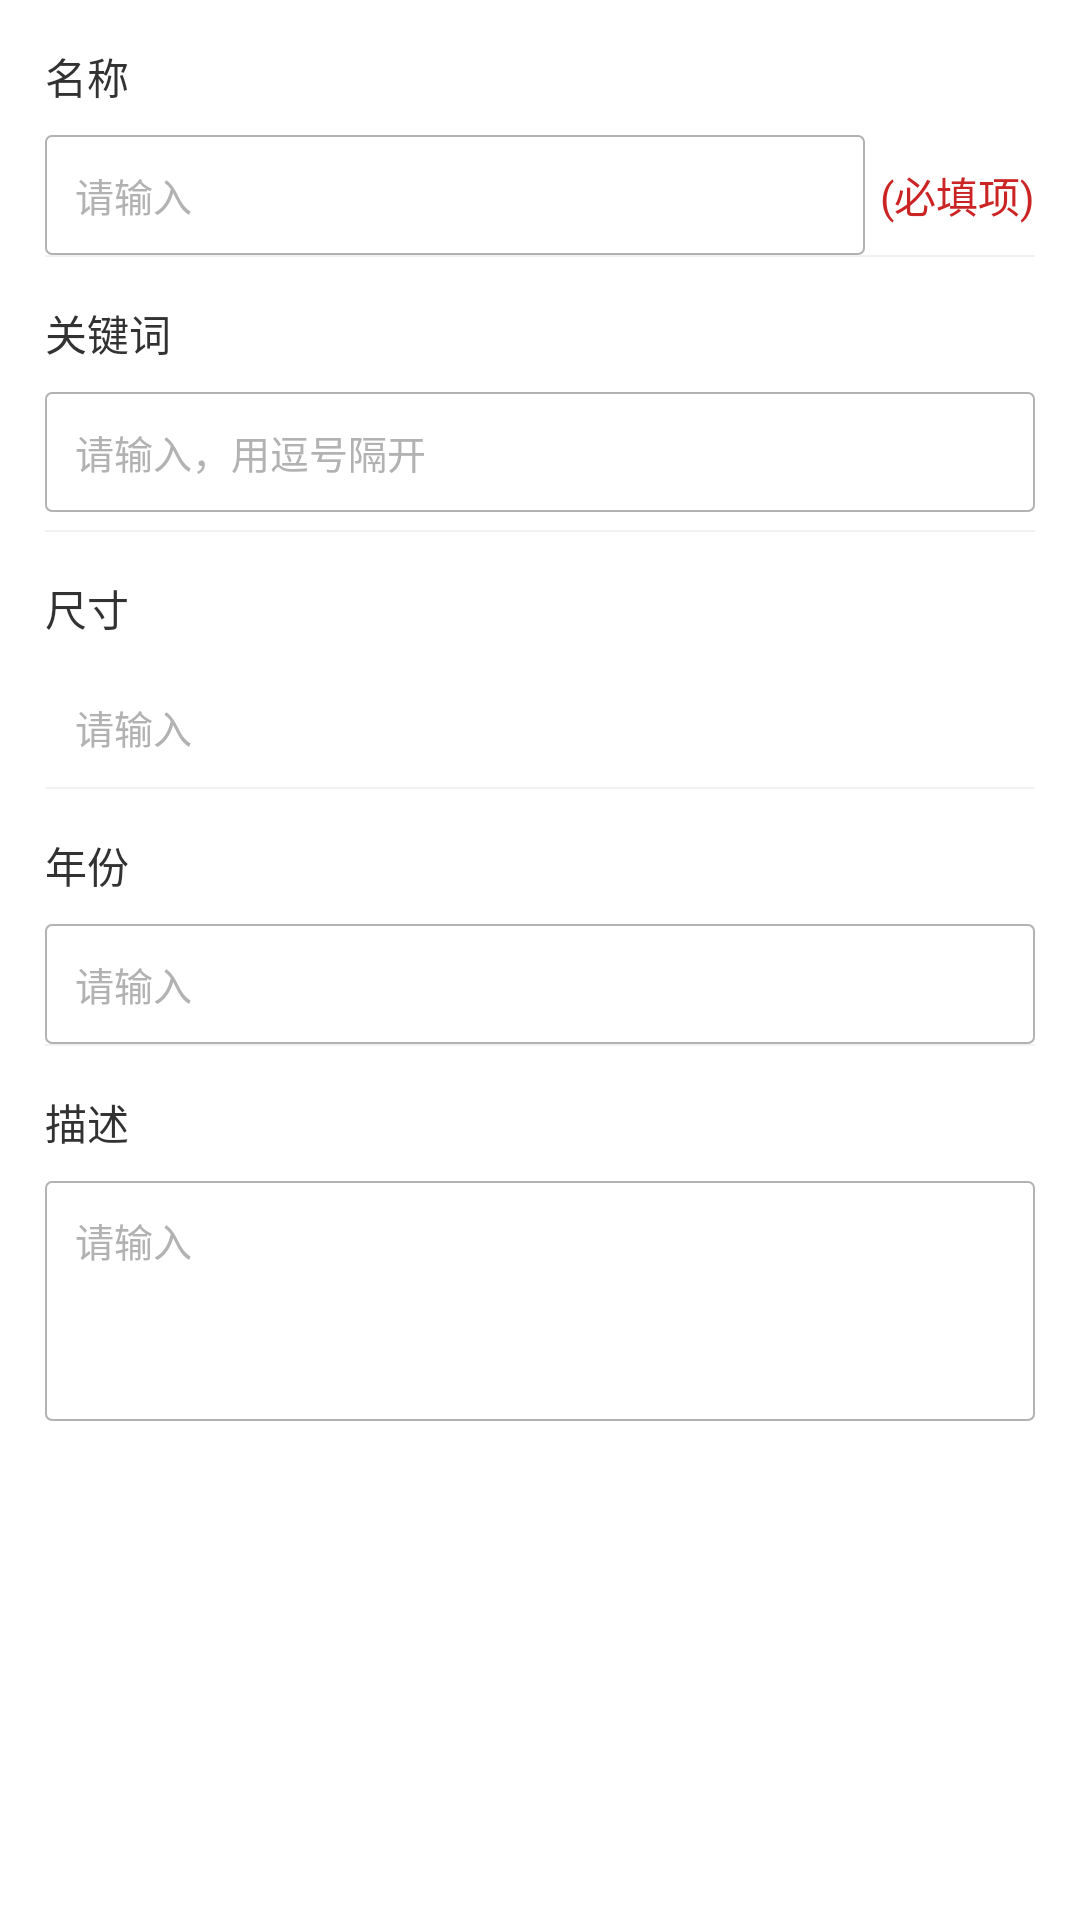

Reconstruct the res/layout file that produces this screen, plus the resources it refers to.
<!-- AndroidManifest.xml: application theme AppTheme_NoAnim -->
<!-- res/layout/include_option_layout.xml -->
<?xml version="1.0" encoding="utf-8"?>
<LinearLayout xmlns:android="http://schemas.android.com/apk/res/android"
    xmlns:tools="http://schemas.android.com/tools"
    android:layout_width="match_parent"
    android:layout_height="wrap_content"
    android:background="@color/white"
    android:orientation="vertical"
    android:paddingStart="@dimen/dp_15"
    android:paddingEnd="@dimen/dp_15">

    <RelativeLayout
        android:layout_width="match_parent"
        android:layout_height="wrap_content">

        <TextView
            android:id="@+id/name_title_txt"
            style="@style/modify_title_text_view"
            android:layout_width="match_parent"
            android:layout_height="@dimen/dp_20"
            android:layout_alignParentTop="true"
            android:layout_marginTop="@dimen/dp_15"
            android:text="@string/nick_name" />

        <EditText
            android:id="@+id/modify_title_edit"
            style="@style/modify_title_edit"
            android:layout_width="match_parent"
            android:layout_height="@dimen/dp_40"
            android:layout_below="@id/name_title_txt"
            android:layout_marginTop="@dimen/dp_10"
            android:layout_toStartOf="@id/must_name_txt"
            android:background="@drawable/modify_edit_text_back"
            android:hint="@string/please_input"
            android:inputType="none"
            android:paddingStart="@dimen/dp_10"
            tools:ignore="Autofill,RtlSymmetry" />

        <TextView
            android:id="@+id/must_name_txt"
            android:layout_width="wrap_content"
            android:layout_height="@dimen/dp_40"
            android:layout_below="@id/name_title_txt"
            android:layout_alignParentEnd="true"
            android:layout_marginStart="@dimen/dp_5"
            android:layout_marginTop="@dimen/dp_10"
            android:gravity="center"
            android:text="@string/must_input"
            android:textColor="@color/main_color" />
    </RelativeLayout>

    <include layout="@layout/include_line_view" />

    <include layout="@layout/include_keywords_view" />

    <include layout="@layout/include_line_view" />

    <LinearLayout
        android:layout_width="match_parent"
        android:layout_height="wrap_content"
        android:orientation="vertical">

        <TextView
            style="@style/modify_title_text_view"
            android:layout_width="wrap_content"
            android:layout_height="@dimen/dp_20"
            android:layout_marginTop="@dimen/dp_15"
            android:text="@string/size_txt" />

        <EditText
            android:id="@+id/modify_size_edit"
            style="@style/modify_title_edit"
            android:layout_width="match_parent"
            android:layout_height="@dimen/dp_40"
            android:layout_marginTop="@dimen/dp_10"
            android:hint="@string/please_input"
            android:inputType="none"
            android:paddingStart="@dimen/dp_10"
            tools:ignore="Autofill,RtlSymmetry,TextFields" />
    </LinearLayout>

    <include layout="@layout/include_line_view" />

    <LinearLayout
        android:layout_width="match_parent"
        android:layout_height="wrap_content"
        android:orientation="vertical">

        <TextView
            style="@style/modify_title_text_view"
            android:layout_width="wrap_content"
            android:layout_height="@dimen/dp_20"
            android:layout_marginTop="@dimen/dp_15"
            android:text="@string/year_txt" />

        <EditText
            android:id="@+id/modify_year_edit"
            style="@style/modify_title_edit"
            android:layout_width="match_parent"
            android:layout_height="@dimen/dp_40"
            android:layout_marginTop="@dimen/dp_10"
            android:background="@drawable/modify_edit_text_back"
            android:hint="@string/please_input"
            android:inputType="none"
            android:paddingStart="@dimen/dp_10"
            tools:ignore="RtlSymmetry" />
    </LinearLayout>

    <include layout="@layout/include_line_view" />

    <LinearLayout
        android:layout_width="match_parent"
        android:layout_height="wrap_content"
        android:orientation="vertical">

        <TextView
            style="@style/modify_title_text_view"
            android:layout_width="wrap_content"
            android:layout_height="@dimen/dp_20"
            android:layout_marginTop="@dimen/dp_15"
            android:text="@string/describe" />

        <EditText
            android:id="@+id/modify_describe_edit"
            style="@style/modify_content_edit"
            android:layout_width="match_parent"
            android:layout_height="@dimen/dp_80"
            android:layout_marginTop="@dimen/dp_10"
            android:background="@drawable/modify_edit_text_back"
            android:gravity="top"
            android:hint="@string/please_input"
            android:maxLength="500"
            android:paddingStart="@dimen/dp_10"
            android:paddingTop="@dimen/dp_10"
            tools:ignore="RtlSymmetry" />
    </LinearLayout>
</LinearLayout>
<!-- res/layout/include_line_view.xml (included above) -->
<?xml version="1.0" encoding="utf-8"?>
<LinearLayout xmlns:android="http://schemas.android.com/apk/res/android"
    android:orientation="vertical" android:layout_width="match_parent"
    android:layout_height="wrap_content">
    <View
        android:layout_width="match_parent"
        android:layout_height="@dimen/dp_0_5"
        android:background="@color/black95" />
</LinearLayout>
<!-- res/layout/include_keywords_view.xml (included above) -->
<?xml version="1.0" encoding="utf-8"?>
<LinearLayout xmlns:android="http://schemas.android.com/apk/res/android"
    xmlns:tools="http://schemas.android.com/tools"
    android:layout_width="match_parent"
    android:layout_height="wrap_content"
    android:background="@color/white"
    android:orientation="vertical">

    <LinearLayout
        android:layout_width="match_parent"
        android:layout_height="wrap_content"
        android:orientation="vertical">

        <TextView
            style="@style/modify_title_text_view"
            android:layout_width="wrap_content"
            android:layout_height="@dimen/dp_20"
            android:layout_marginTop="@dimen/dp_15"
            android:text="@string/keywords" />

        <EditText
            android:id="@+id/modify_keywords_edit"
            style="@style/modify_title_edit"
            android:layout_width="match_parent"
            android:layout_height="@dimen/dp_40"
            android:layout_marginTop="@dimen/dp_10"
            android:layout_marginBottom="@dimen/dp_6"
            android:background="@drawable/modify_edit_text_back"
            android:hint="@string/keywords_hint"
            android:paddingStart="@dimen/dp_10"
            tools:ignore="RtlSymmetry" />

        <HorizontalScrollView
            android:id="@+id/keywordScrollView"
            android:layout_width="match_parent"
            android:layout_height="@dimen/dp_47"
            android:scrollbars="none"
            android:visibility="gone">

            <LinearLayout
                android:id="@+id/keywordContentLinear"
                android:layout_width="wrap_content"
                android:layout_height="match_parent"
                android:orientation="horizontal"
                android:gravity="center_vertical"/>
        </HorizontalScrollView>
    </LinearLayout>
</LinearLayout>
<!-- resources referenced by this layout -->
<resources>
  <color name="black95">#0D000000</color>
  <color name="main_color">#CB2424</color>
  <color name="white">#ffffffff</color>
  <dimen name="dp_0_5">0.5dp</dimen>
  <dimen name="dp_10">10dp</dimen>
  <dimen name="dp_15">15dp</dimen>
  <dimen name="dp_20">20dp</dimen>
  <dimen name="dp_40">40dp</dimen>
  <dimen name="dp_47">47dp</dimen>
  <dimen name="dp_5">5dp</dimen>
  <dimen name="dp_6">6dp</dimen>
  <dimen name="dp_80">80dp</dimen>
  <!-- drawable modify_edit_text_back (drawable) -->
  <?xml version="1.0" encoding="utf-8"?>
  <shape xmlns:android="http://schemas.android.com/apk/res/android">
      
      <gradient
          android:angle="-90"
          android:endColor="@color/transparent"
          android:startColor="@color/transparent" />
      <stroke
          android:width="@dimen/dp_0_5"
          android:color="@color/gray_b2" />
      <corners android:radius="@dimen/dp_2" />
  </shape>
  <string name="describe">描述</string>
  <string name="keywords">关键词</string>
  <string name="keywords_hint">请输入，用逗号隔开</string>
  <string name="must_input">(必填项)</string>
  <string name="nick_name">名称</string>
  <string name="please_input">请输入</string>
  <string name="size_txt">尺寸</string>
  <string name="year_txt">年份</string>
  <style name="modify_content_edit" parent="modify_title_text_view">
          <item name="android:background">@null</item>
          <item name="android:textColorHint">@color/gray_b2</item>
          <item name="android:textSize">@dimen/sp_13</item>
          <item name="android:gravity">center_vertical</item>
      </style>
  <style name="modify_title_edit" parent="modify_title_text_view">
          <item name="android:background">@null</item>
          <item name="android:textColorHint">@color/gray_b2</item>
          <item name="android:textSize">@dimen/sp_13</item>
          <item name="android:minWidth">@dimen/dp_80</item>
          <item name="android:gravity">center_vertical</item>
          <item name="android:maxLines">1</item>
          <item name="android:singleLine">true</item>
      </style>
  <style name="modify_title_text_view">
          <item name="android:gravity">center_vertical</item>
          <item name="android:textColor">@color/title_clolor</item>
          <item name="android:textSize">@dimen/sp_14</item>
      </style>
  <style name="AppTheme_NoAnim" parent="AppTheme">
          <item name="android:windowAnimationStyle">@null</item>
      </style>
  <color name="transparent">#00000002</color>
  <color name="gray_b2">#B2B2B2</color>
  <dimen name="dp_2">2dp</dimen>
  <dimen name="sp_13">13sp</dimen>
  <color name="title_clolor">#323232</color>
  <dimen name="sp_14">14sp</dimen>
  <style name="AppTheme" parent="Theme.AppCompat.Light.NoActionBar">
          <item name="android:windowBackground">@mipmap/login_back</item>
          <item name="android:fitsSystemWindows">true</item>
          <item name="android:windowAnimationStyle">@style/default_animation</item>
          <item name="android:windowNoTitle">true</item>
          <item name="android:clipToPadding">true</item>
      </style>
  <style name="default_animation" mce_bogus="1" parent="@android:style/Animation.Activity">
          <item name="android:activityOpenEnterAnimation">@anim/slide_in_right</item>
          <item name="android:activityOpenExitAnimation">@anim/slide_out_left</item>
          <item name="android:activityCloseEnterAnimation">@anim/slide_in_left</item>
          <item name="android:activityCloseExitAnimation">@anim/slide_out_right</item>
      </style>
</resources>
